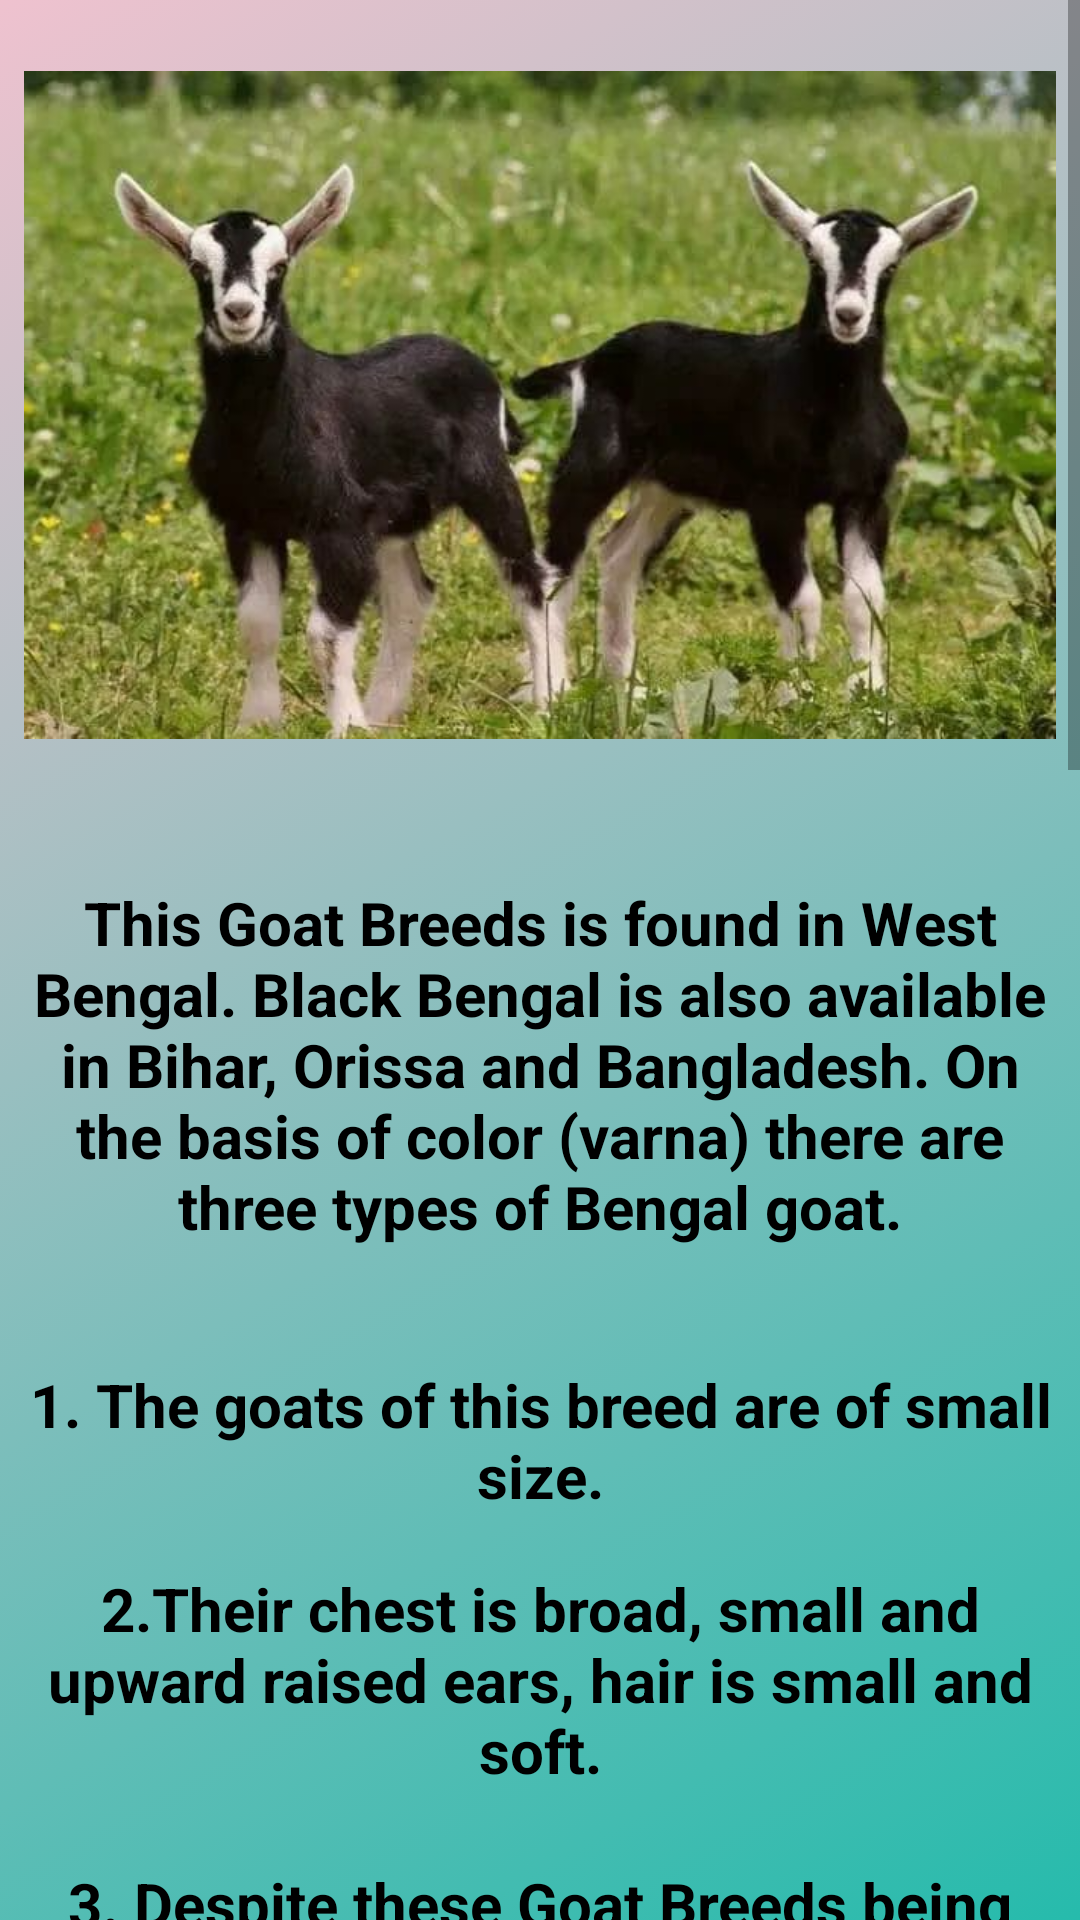

The Android layout XML behind this screen, and the referenced resources:
<!-- AndroidManifest.xml: application theme Theme.RahateGoatFarming07 -->
<!-- res/layout/activity_goat6.xml -->
<?xml version="1.0" encoding="utf-8"?>
<ScrollView xmlns:android="http://schemas.android.com/apk/res/android"
    xmlns:app="http://schemas.android.com/apk/res-auto"
    xmlns:tools="http://schemas.android.com/tools"
    android:layout_width="match_parent"
    android:layout_height="match_parent"
    android:orientation="vertical"
    tools:context=".Goat6"
    android:background="@drawable/background_color5"
    tools:ignore="SpeakableTextPresentCheck">

    <LinearLayout
        android:layout_width="match_parent"
        android:layout_height="match_parent"
        android:orientation="vertical">

        <ImageView
            android:id="@+id/imageView"
            android:layout_width="match_parent"
            android:layout_height="250dp"
            android:layout_marginStart="8dp"
            android:layout_marginTop="10dp"
            android:layout_marginEnd="8dp"
            android:background="@drawable/input_bg"
            android:src="@drawable/goat7"
            app:layout_constraintEnd_toEndOf="parent"
            app:layout_constraintStart_toStartOf="parent"
            app:layout_constraintTop_toTopOf="parent" />

        <TextView
            android:layout_marginTop="10dp"
            android:layout_width="match_parent"
            android:layout_height="170dp"
            android:background="@drawable/input_bg"
            android:layout_marginRight="8dp"
            android:layout_marginLeft="8dp"
            android:gravity="center"
            android:text="This Goat Breeds is found in West Bengal. Black
Bengal is also available in Bihar, Orissa and
Bangladesh. On the basis of color (varna) there
are three types of Bengal goat."
            android:textSize="20sp"
            android:textColor="@color/black"
            android:textStyle="bold"/>

        <TextView
            android:layout_marginTop="10dp"
            android:layout_width="match_parent"
            android:layout_height="60dp"
            android:background="@drawable/input_bg"
            android:layout_marginRight="8dp"
            android:layout_marginLeft="8dp"
            android:gravity="center"
            android:text="1. The goats of this breed are of small size."
            android:textSize="20sp"
            android:textColor="@color/black"
            android:textStyle="bold"/>

        <TextView
            android:layout_marginTop="10dp"
            android:layout_width="match_parent"
            android:layout_height="80dp"
            android:background="@drawable/input_bg"
            android:layout_marginRight="8dp"
            android:layout_marginLeft="8dp"
            android:gravity="center"
            android:text="2.Their chest is broad, small and upward raised
ears, hair is small and soft."
            android:textSize="20sp"
            android:textColor="@color/black"
            android:textStyle="bold"/>

        <TextView
            android:layout_marginTop="10dp"
            android:layout_width="match_parent"
            android:layout_height="120dp"
            android:background="@drawable/input_bg"
            android:layout_marginRight="8dp"
            android:layout_marginLeft="8dp"
            android:gravity="center"
            android:text="3. Despite these Goat Breeds being black,
brown and white, the number of black goats of
this breed is high and their demand is also high."
            android:textSize="20sp"
            android:textColor="@color/black"
            android:textStyle="bold"/>

        <TextView
            android:layout_marginTop="10dp"
            android:layout_width="match_parent"
            android:layout_height="120dp"
            android:background="@drawable/input_bg"
            android:layout_marginRight="8dp"
            android:layout_marginLeft="8dp"
            android:gravity="center"
            android:text="4. Most of the time, when we ask about Bengal
goat, due to the above reasoning, we talk about
Bengal's black goat or black Bengal goat."
            android:textSize="20sp"
            android:textColor="@color/black"
            android:textStyle="bold"/>

        <TextView
            android:layout_marginTop="10dp"
            android:layout_width="match_parent"
            android:layout_height="120dp"
            android:background="@drawable/input_bg"
            android:layout_marginRight="8dp"
            android:layout_marginLeft="8dp"
            android:gravity="center"
            android:text="5. The average weight of an adult female goat
of this breed is 20 kg. and 32 kg of male goat."
            android:textSize="20sp"
            android:textColor="@color/black"
            android:textStyle="bold"/>

        <TextView
            android:layout_marginTop="10dp"
            android:layout_width="match_parent"
            android:layout_height="70dp"
            android:background="@drawable/input_bg"
            android:layout_marginRight="8dp"
            android:layout_marginLeft="8dp"
            android:gravity="center"
            android:text="6. They are mainly reared for meat production
only."
            android:textSize="20sp"
            android:textColor="@color/black"
            android:textStyle="bold"/>

        <TextView
            android:layout_marginTop="10dp"
            android:layout_width="match_parent"
            android:layout_height="70dp"
            android:background="@drawable/input_bg"
            android:layout_marginRight="8dp"
            android:layout_marginLeft="8dp"
            android:gravity="center"
            android:text="7. Their meat in the world is famous in terms of taste
and quality."
            android:textSize="20sp"
            android:textColor="@color/black"
            android:textStyle="bold"/>

        <TextView
            android:layout_marginTop="10dp"
            android:layout_width="match_parent"
            android:layout_height="120dp"
            android:background="@drawable/input_bg"
            android:layout_marginRight="8dp"
            android:layout_marginLeft="8dp"
            android:gravity="center"
            android:text="8. The leather of goats of this breed is also of
excellent quality and it is also in demand in the
leather industry."
            android:textSize="20sp"
            android:textColor="@color/black"
            android:textStyle="bold"/>

        <TextView
            android:layout_marginTop="10dp"
            android:layout_width="match_parent"
            android:layout_height="70dp"
            android:background="@drawable/input_bg"
            android:layout_marginRight="8dp"
            android:layout_marginLeft="8dp"
            android:gravity="center"
            android:text="9. This Goat Breeds gives very little milk. Daily
400-500 grams."
            android:textSize="20sp"
            android:textColor="@color/black"
            android:textStyle="bold"/>

        <TextView
            android:layout_marginTop="10dp"
            android:layout_width="match_parent"
            android:layout_height="120dp"
            android:background="@drawable/input_bg"
            android:layout_marginRight="8dp"
            android:layout_marginLeft="8dp"
            android:gravity="center"
            android:text="10. She gives birth twice a year and gives birth
to more than one lamb in each delivery. Three
or four children can also be received together."
            android:textSize="20sp"
            android:textColor="@color/black"
            android:textStyle="bold"/>


        <TextView
            android:layout_marginTop="10dp"
            android:layout_width="match_parent"
            android:layout_height="90dp"
            android:background="@drawable/input_bg"
            android:layout_marginRight="8dp"
            android:layout_marginLeft="8dp"
            android:gravity="center"
            android:text="11. They can be reared profitably in the
extended system. This is a difficult breed."
            android:textSize="20sp"
            android:layout_marginBottom="5dp"
            android:textColor="@color/black"
            android:textStyle="bold"/>



    </LinearLayout>

</ScrollView>
<!-- resources referenced by this layout -->
<resources>
  <color name="black">#FF000000</color>
  <!-- drawable background_color5 (drawable) -->
  <?xml version="1.0" encoding="utf-8"?>
  <selector xmlns:android="http://schemas.android.com/apk/res/android">
      <item>
          <shape>
              <gradient
                  android:startColor="#26BBAC"
                  android:endColor="#EFC2CF"
                  android:angle="135"/>
          </shape>
      </item>
  </selector>
  <!-- drawable goat7: jpeg bitmap (drawable, 46404 bytes) -->
  <style name="Theme.RahateGoatFarming07" parent="Theme.MaterialComponents.DayNight.NoActionBar.Bridge">
          
          <item name="colorPrimary">@color/purple_500</item>
          <item name="colorPrimaryVariant">@color/purple_700</item>
          <item name="colorOnPrimary">@color/white</item>
          
          <item name="colorSecondary">@color/teal_200</item>
          <item name="colorSecondaryVariant">@color/teal_700</item>
          <item name="colorOnSecondary">@color/black</item>
          
          <item name="android:statusBarColor">?attr/colorPrimaryVariant</item>
          
      </style>
  <color name="purple_500">#FF6200EE</color>
  <color name="purple_700">#FF3700B3</color>
  <color name="white">#FFFFFFFF</color>
  <color name="teal_200">#FF03DAC5</color>
  <color name="teal_700">#FF018786</color>
</resources>
